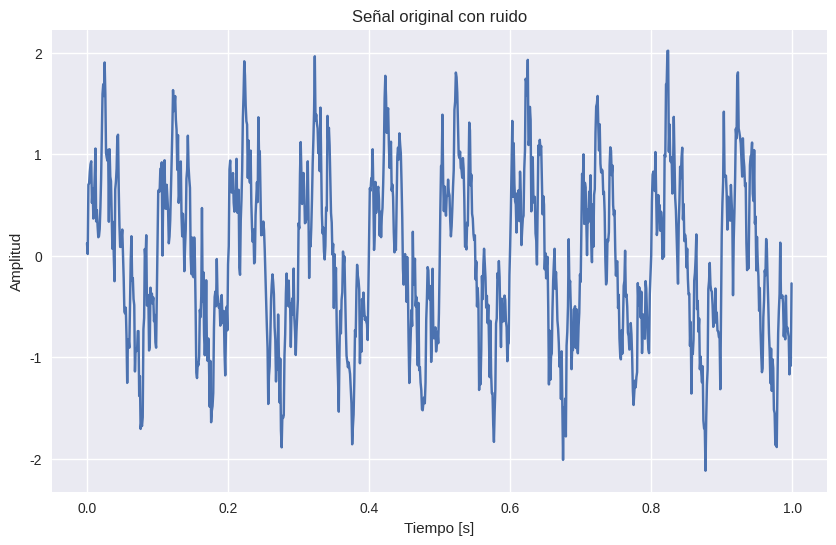
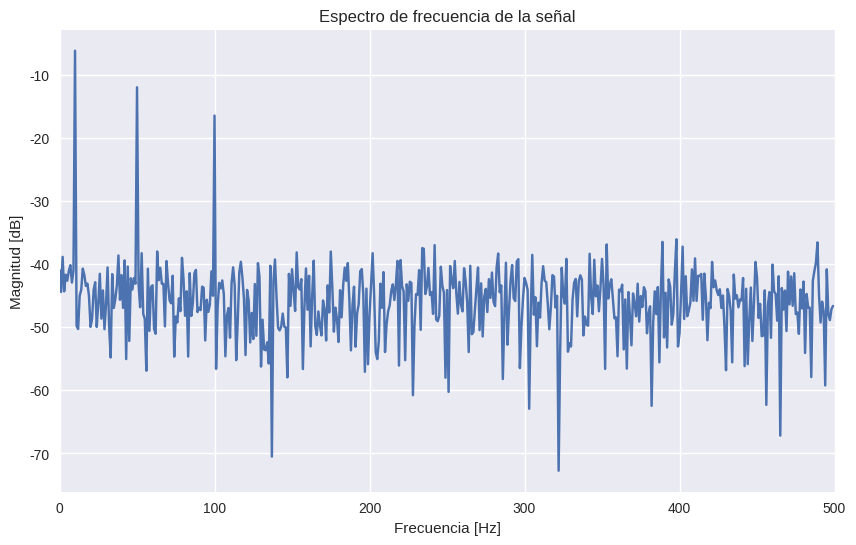
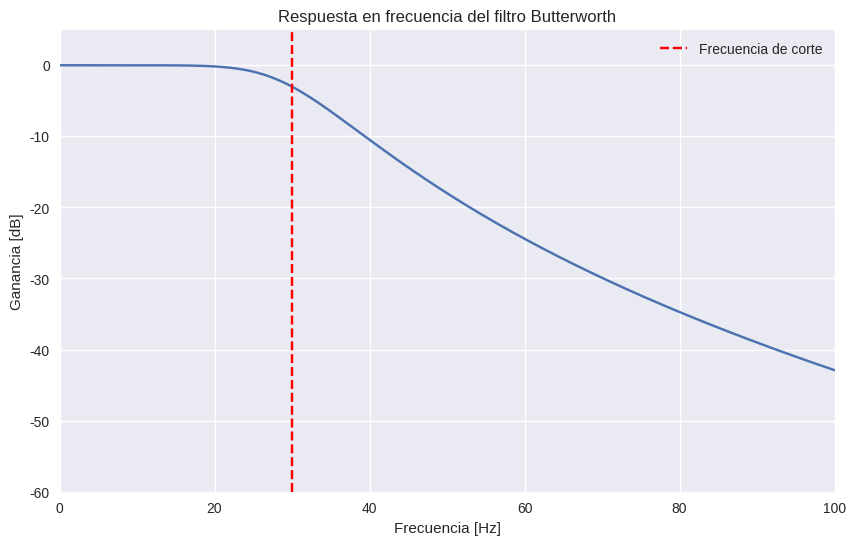
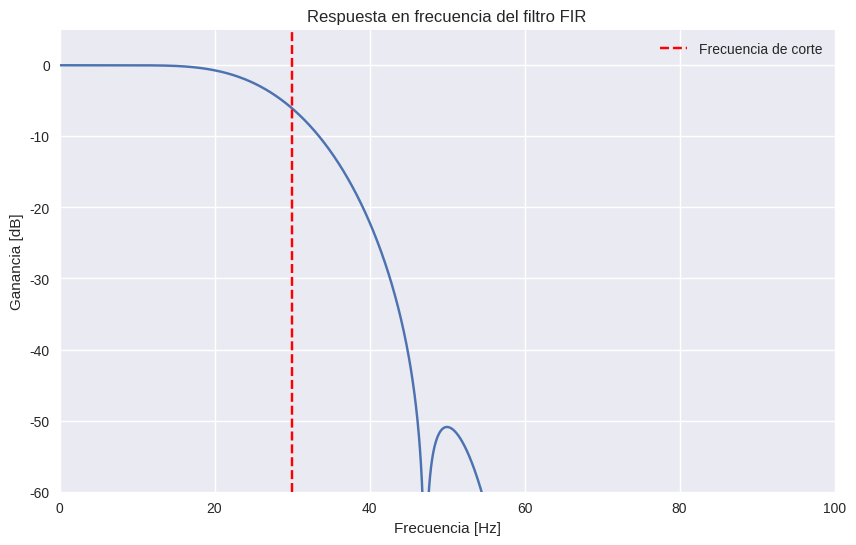
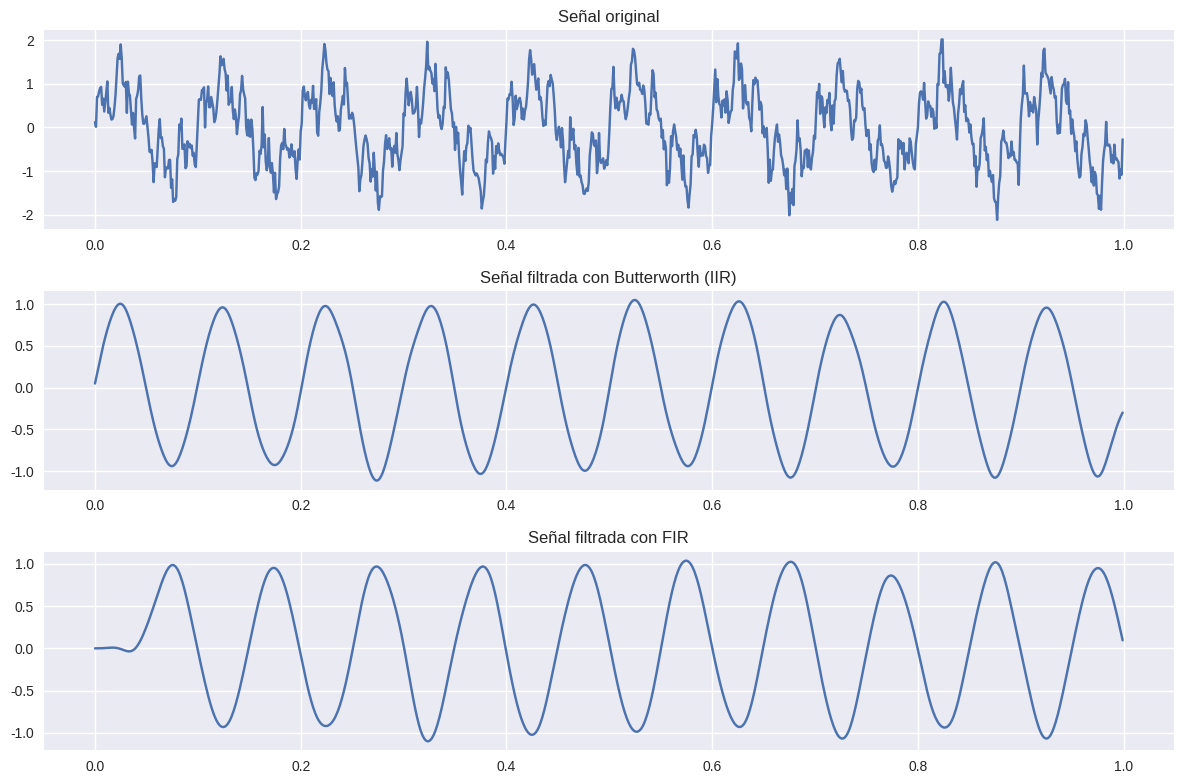
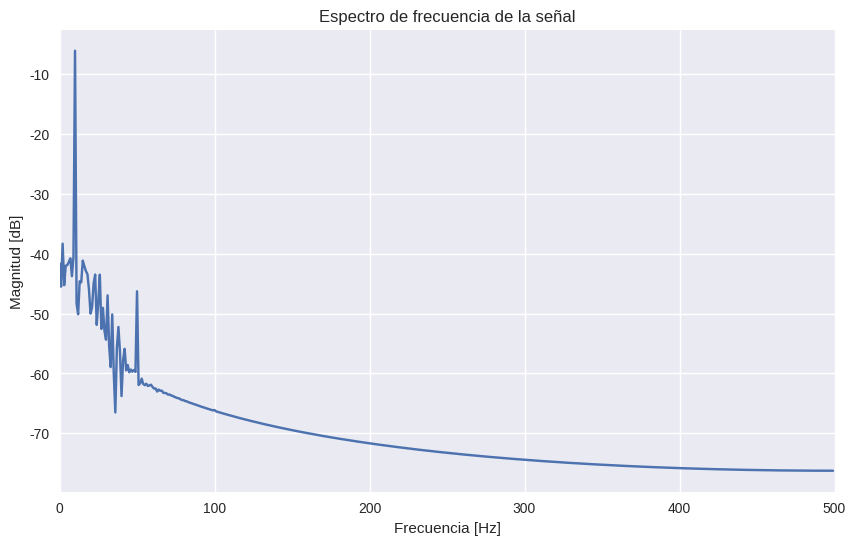
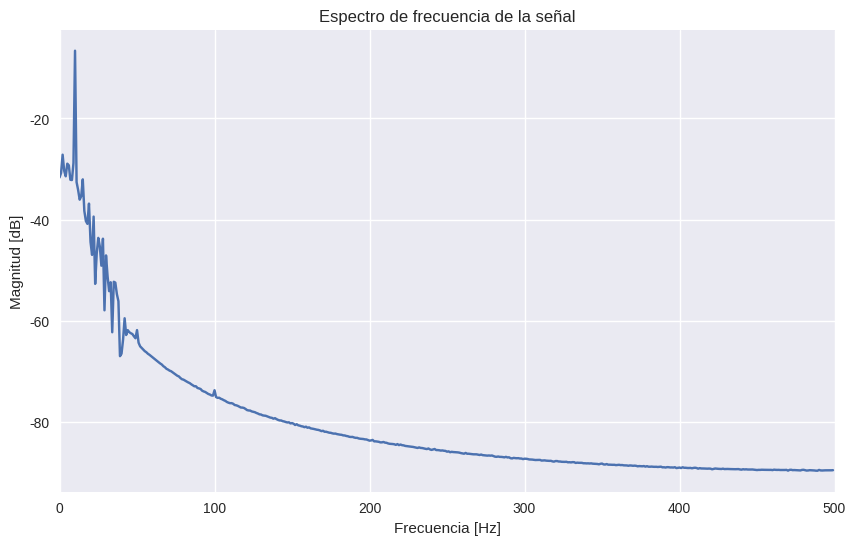
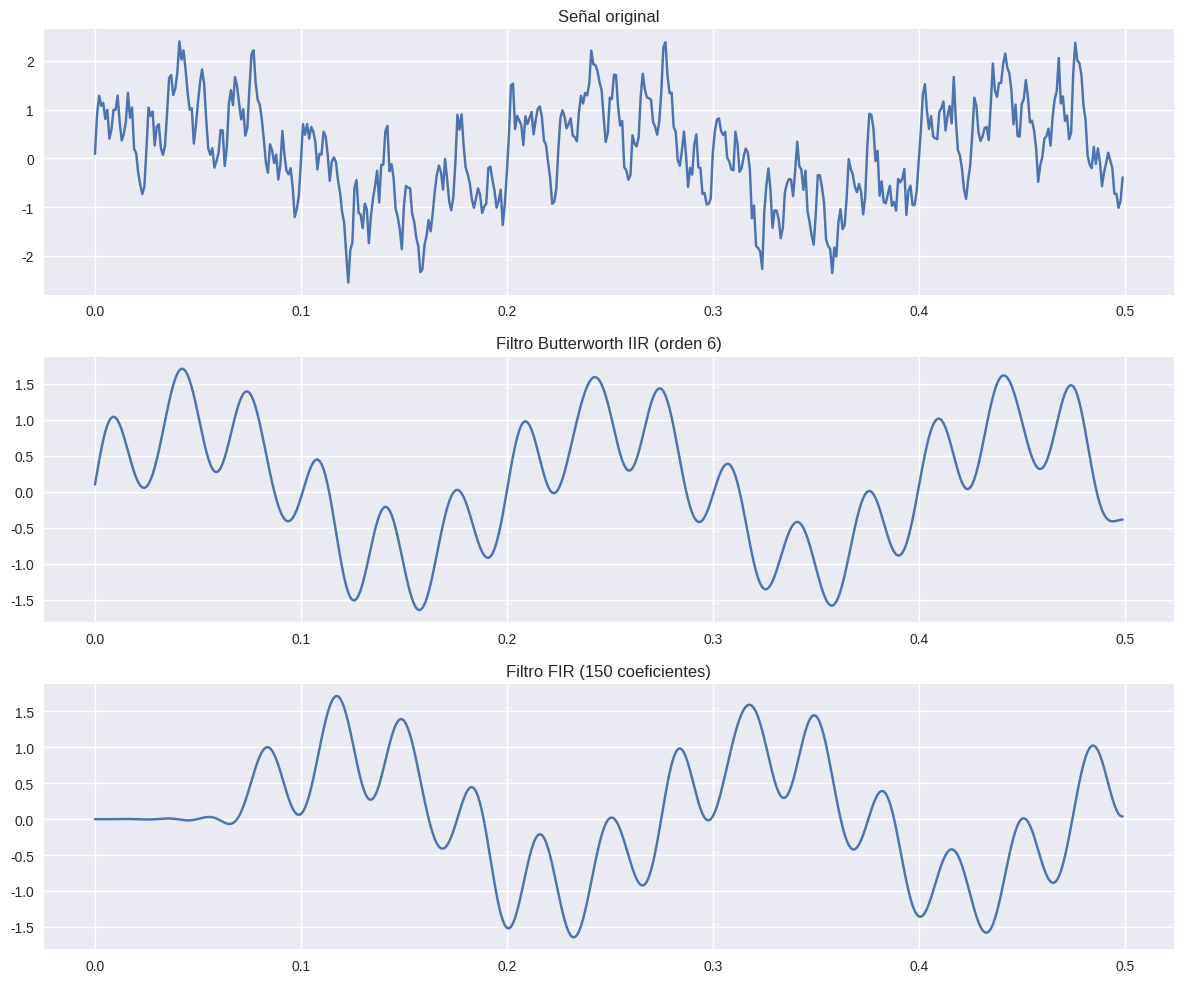
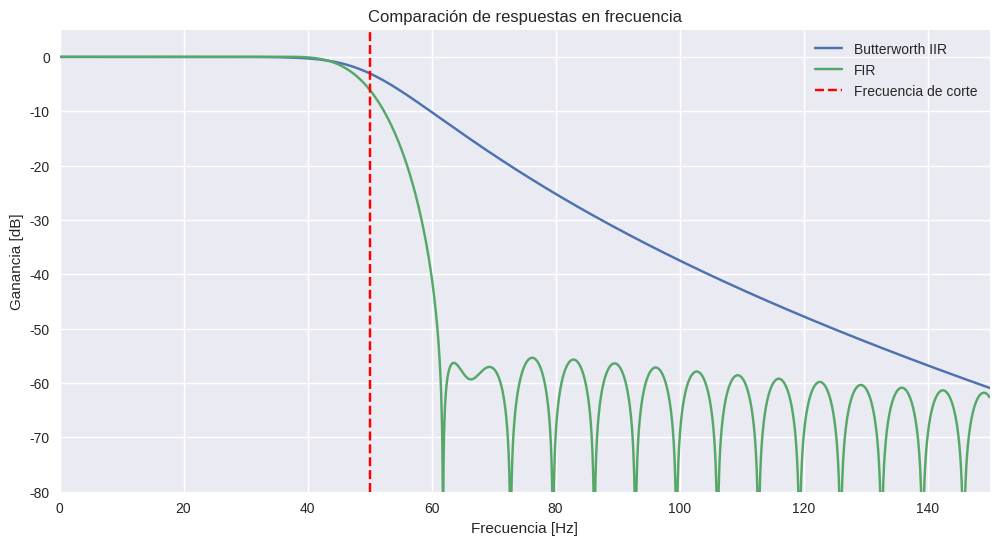

Write the Python code that produced these figures, in order.
#-------------------------------------------------------------------------------
# Name:        Filtros
# Purpose:
#
# Author:      moises cruz cruz
#
# Created:     30/07/2025
# Copyright:   (c) moise 2025
# Licence:     <your licence>
#-------------------------------------------------------------------------------

import numpy as np
import matplotlib.pyplot as plt
from scipy import signal
from scipy.fft import fft, fftfreq

# Configuración de gráficos
#plt.style.use('seaborn')
plt.style.use('seaborn-v0_8')  # En versiones recientes
plt.rcParams['figure.figsize'] = [10, 6]
plt.rcParams['font.size'] = 12

def generar_senal_compuesta(frecuencias, amplitudes, duracion=1.0, fs=1000):
    """
    Genera una señal compuesta por múltiples componentes de frecuencia

    Parámetros:
    - frecuencias: Lista de frecuencias en Hz
    - amplitudes: Lista de amplitudes para cada frecuencia
    - duracion: Duración en segundos
    - fs: Frecuencia de muestreo en Hz

    Retorna:
    - t: Vector de tiempo
    - x: Señal compuesta
    """
    t = np.linspace(0, duracion, int(fs * duracion), endpoint=False)
    x = np.zeros_like(t)

    for freq, amp in zip(frecuencias, amplitudes):
        x += amp * np.sin(2 * np.pi * freq * t)

    # Añadir ruido blanco
    ruido = np.random.normal(0, 0.2, x.shape)
    x += ruido

    return t, x

# Generar señal de prueba
frecuencias = [10, 50, 100]  # Hz
amplitudes = [1.0, 0.5, 0.3]
fs = 1000  # Frecuencia de muestreo
t, senal = generar_senal_compuesta(frecuencias, amplitudes)

# Graficar señal original
plt.figure()
plt.plot(t, senal)
plt.title('Señal original con ruido')
plt.xlabel('Tiempo [s]')
plt.ylabel('Amplitud')
plt.grid(True)
plt.show()


def analizar_espectro(senal, fs):
    """
    Calcula y grafica el espectro de frecuencia de una señal

    Parámetros:
    - senal: Señal a analizar
    - fs: Frecuencia de muestreo

    Retorna:
    - freqs: Vector de frecuencias
    - magnitud: Magnitud del espectro
    """
    n = len(senal)
    yf = fft(senal)
    freqs = fftfreq(n, 1/fs)[:n//2]
    magnitud = np.abs(yf[0:n//2]) / n

    plt.figure()
    plt.plot(freqs, 20 * np.log10(magnitud))
    plt.title('Espectro de frecuencia de la señal')
    plt.xlabel('Frecuencia [Hz]')
    plt.ylabel('Magnitud [dB]')
    plt.grid(True)
    plt.xlim(0, fs/2)
    plt.show()

    return freqs, magnitud

# Analizar espectro de la señal original
freqs, magnitud = analizar_espectro(senal, fs)


def disenar_filtro_butterworth(frec_corte, fs, orden=5, tipo='low'):
    """
    Diseña un filtro Butterworth IIR

    Parámetros:
    - frec_corte: Frecuencia de corte (o lista para bandpass/bandstop)
    - fs: Frecuencia de muestreo
    - orden: Orden del filtro
    - tipo: 'low', 'high', 'bandpass', 'bandstop'

    Retorna:
    - b, a: Coeficientes del filtro
    """
    nyq = 0.5 * fs
    normal_cutoff = np.array(frec_corte) / nyq

    b, a = signal.butter(orden, normal_cutoff, btype=tipo, analog=False)
    return b, a

# Diseñar filtro pasa bajos Butterworth
frec_corte = 30  # Hz
b_butter, a_butter = disenar_filtro_butterworth(frec_corte, fs, orden=4, tipo='low')

# Graficar respuesta en frecuencia del filtro
w, h = signal.freqz(b_butter, a_butter, worN=8000)
plt.figure()
plt.plot(0.5*fs*w/np.pi, 20*np.log10(np.abs(h)))
plt.title('Respuesta en frecuencia del filtro Butterworth')
plt.xlabel('Frecuencia [Hz]')
plt.ylabel('Ganancia [dB]')
plt.grid(True)
plt.axvline(frec_corte, color='red', linestyle='--', label='Frecuencia de corte')
plt.legend()
plt.xlim(0, 100)
plt.ylim(-60, 5)
plt.show()



def disenar_filtro_fir(frec_corte, fs, numtaps=101, tipo='low'):
    """
    Diseña un filtro FIR usando el método de ventana

    Parámetros:
    - frec_corte: Frecuencia de corte (o lista para bandpass/bandstop)
    - fs: Frecuencia de muestreo
    - numtaps: Número de coeficientes (orden + 1)
    - tipo: 'low', 'high', 'bandpass', 'bandstop'

    Retorna:
    - coeficientes: Coeficientes del filtro FIR
    """
    nyq = 0.5 * fs
    cutoff = np.array(frec_corte) / nyq

    coeficientes = signal.firwin(numtaps, cutoff, window='hamming', pass_zero=tipo)
    return coeficientes

# Diseñar filtro FIR pasa bajos
coef_fir = disenar_filtro_fir(frec_corte, fs, numtaps=101, tipo='lowpass')

# Graficar respuesta en frecuencia del filtro FIR
w, h = signal.freqz(coef_fir, worN=8000)
plt.figure()
plt.plot(0.5*fs*w/np.pi, 20*np.log10(np.abs(h)))
plt.title('Respuesta en frecuencia del filtro FIR')
plt.xlabel('Frecuencia [Hz]')
plt.ylabel('Ganancia [dB]')
plt.grid(True)
plt.axvline(frec_corte, color='red', linestyle='--', label='Frecuencia de corte')
plt.legend()
plt.xlim(0, 100)
plt.ylim(-60, 5)
plt.show()




def aplicar_filtro(senal, b, a=None):
    """
    Aplica un filtro IIR o FIR a una señal

    Parámetros:
    - senal: Señal a filtrar
    - b: Coeficientes del numerador
    - a: Coeficientes del denominador (None para FIR)

    Retorna:
    - senal_filtrada: Señal después del filtrado
    """
    if a is None:  # Es un filtro FIR
        senal_filtrada = signal.lfilter(b, [1.0], senal)
    else:  # Es un filtro IIR
        senal_filtrada = signal.filtfilt(b, a, senal)

    return senal_filtrada

# Aplicar filtro Butterworth
senal_butter = aplicar_filtro(senal, b_butter, a_butter)

# Aplicar filtro FIR
senal_fir = aplicar_filtro(senal, coef_fir)

# Graficar comparación
plt.figure(figsize=(12, 8))

plt.subplot(3, 1, 1)
plt.plot(t, senal)
plt.title('Señal original')
plt.grid(True)

plt.subplot(3, 1, 2)
plt.plot(t, senal_butter)
plt.title('Señal filtrada con Butterworth (IIR)')
plt.grid(True)

plt.subplot(3, 1, 3)
plt.plot(t, senal_fir)
plt.title('Señal filtrada con FIR')
plt.grid(True)

plt.tight_layout()
plt.show()

# Analizar espectros después del filtrado
analizar_espectro(senal_butter, fs)
analizar_espectro(senal_fir, fs)




def comparar_filtros():
    # Crear señal de prueba con más componentes
    frecuencias = [5, 30, 80, 120, 200]
    amplitudes = [1.0, 0.7, 0.5, 0.3, 0.2]
    t, senal = generar_senal_compuesta(frecuencias, amplitudes, duracion=0.5, fs=1000)

    # Diseñar filtros
    frec_corte = 50  # Hz

    # Butterworth IIR
    b_butter, a_butter = disenar_filtro_butterworth(frec_corte, fs, orden=6, tipo='low')

    # FIR con ventana
    coef_fir = disenar_filtro_fir(frec_corte, fs, numtaps=151, tipo='lowpass')

    # Aplicar filtros
    senal_butter = aplicar_filtro(senal, b_butter, a_butter)
    senal_fir = aplicar_filtro(senal, coef_fir)

    # Graficar resultados
    plt.figure(figsize=(12, 10))

    # Señales en tiempo
    plt.subplot(3, 1, 1)
    plt.plot(t, senal)
    plt.title('Señal original')
    plt.grid(True)

    plt.subplot(3, 1, 2)
    plt.plot(t, senal_butter)
    plt.title('Filtro Butterworth IIR (orden 6)')
    plt.grid(True)

    plt.subplot(3, 1, 3)
    plt.plot(t, senal_fir)
    plt.title('Filtro FIR (150 coeficientes)')
    plt.grid(True)

    plt.tight_layout()
    plt.show()

    # Respuesta en frecuencia
    plt.figure(figsize=(12, 6))

    # Butterworth
    w, h = signal.freqz(b_butter, a_butter, worN=8000)
    plt.plot(0.5*fs*w/np.pi, 20*np.log10(np.abs(h)), label='Butterworth IIR')

    # FIR
    w, h = signal.freqz(coef_fir, worN=8000)
    plt.plot(0.5*fs*w/np.pi, 20*np.log10(np.abs(h)), label='FIR')

    plt.title('Comparación de respuestas en frecuencia')
    plt.xlabel('Frecuencia [Hz]')
    plt.ylabel('Ganancia [dB]')
    plt.grid(True)
    plt.axvline(frec_corte, color='red', linestyle='--', label='Frecuencia de corte')
    plt.legend()
    plt.xlim(0, 150)
    plt.ylim(-80, 5)
    plt.show()

comparar_filtros()